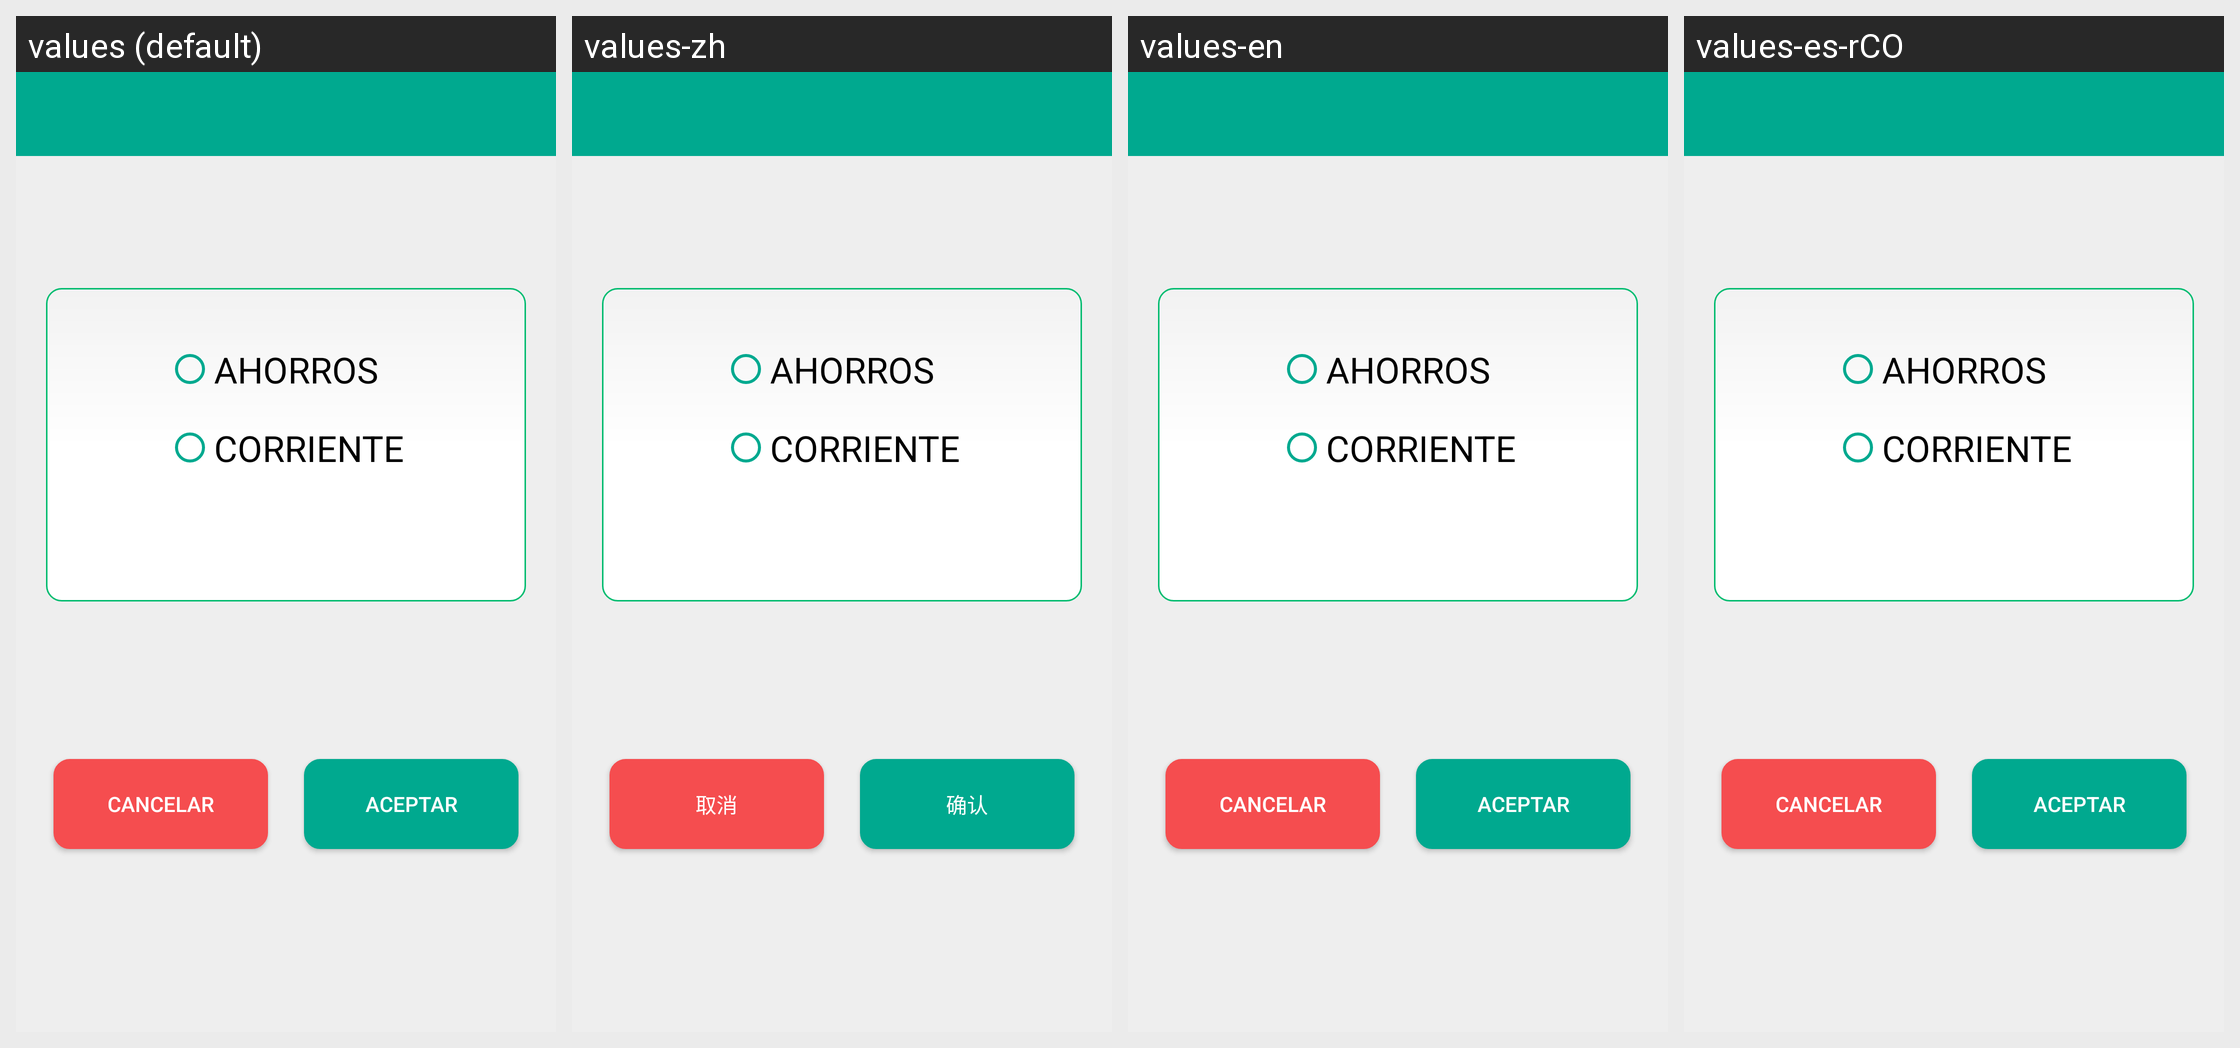

Translations of the strings shown on this Android screen, per locale in the grid:
Android screen res/layout/activity_menu_tipo_moneda.xml rendered under 4 locales, left to right: values (default), values-zh, values-en, values-es-rCO. Device: Nexus 5 (rendered at 1080×1920; each locale shown at half size, 540×960, under a caption strip naming it); theme AppTheme.
Strings drawn on this screen, with the default value and each locale's value (text and hints the layout hard-codes, and strings that could not be matched under every locale, appear in the picture but are not listed):

moneda_bs
  values: AHORROS
  values-zh: AHORROS  [not translated; the default value is used]
  values-en: AHORROS
  values-es-rCO: AHORROS

moneda_usd
  values: CORRIENTE
  values-zh: CORRIENTE  [not translated; the default value is used]
  values-en: CORRIENTE
  values-es-rCO: CORRIENTE

cancel
  values: Cancelar
  values-zh: 取消
  values-en: Cancelar
  values-es-rCO: Cancelar

confirm
  values: Aceptar
  values-zh: 确认
  values-en: Aceptar
  values-es-rCO: Aceptar
